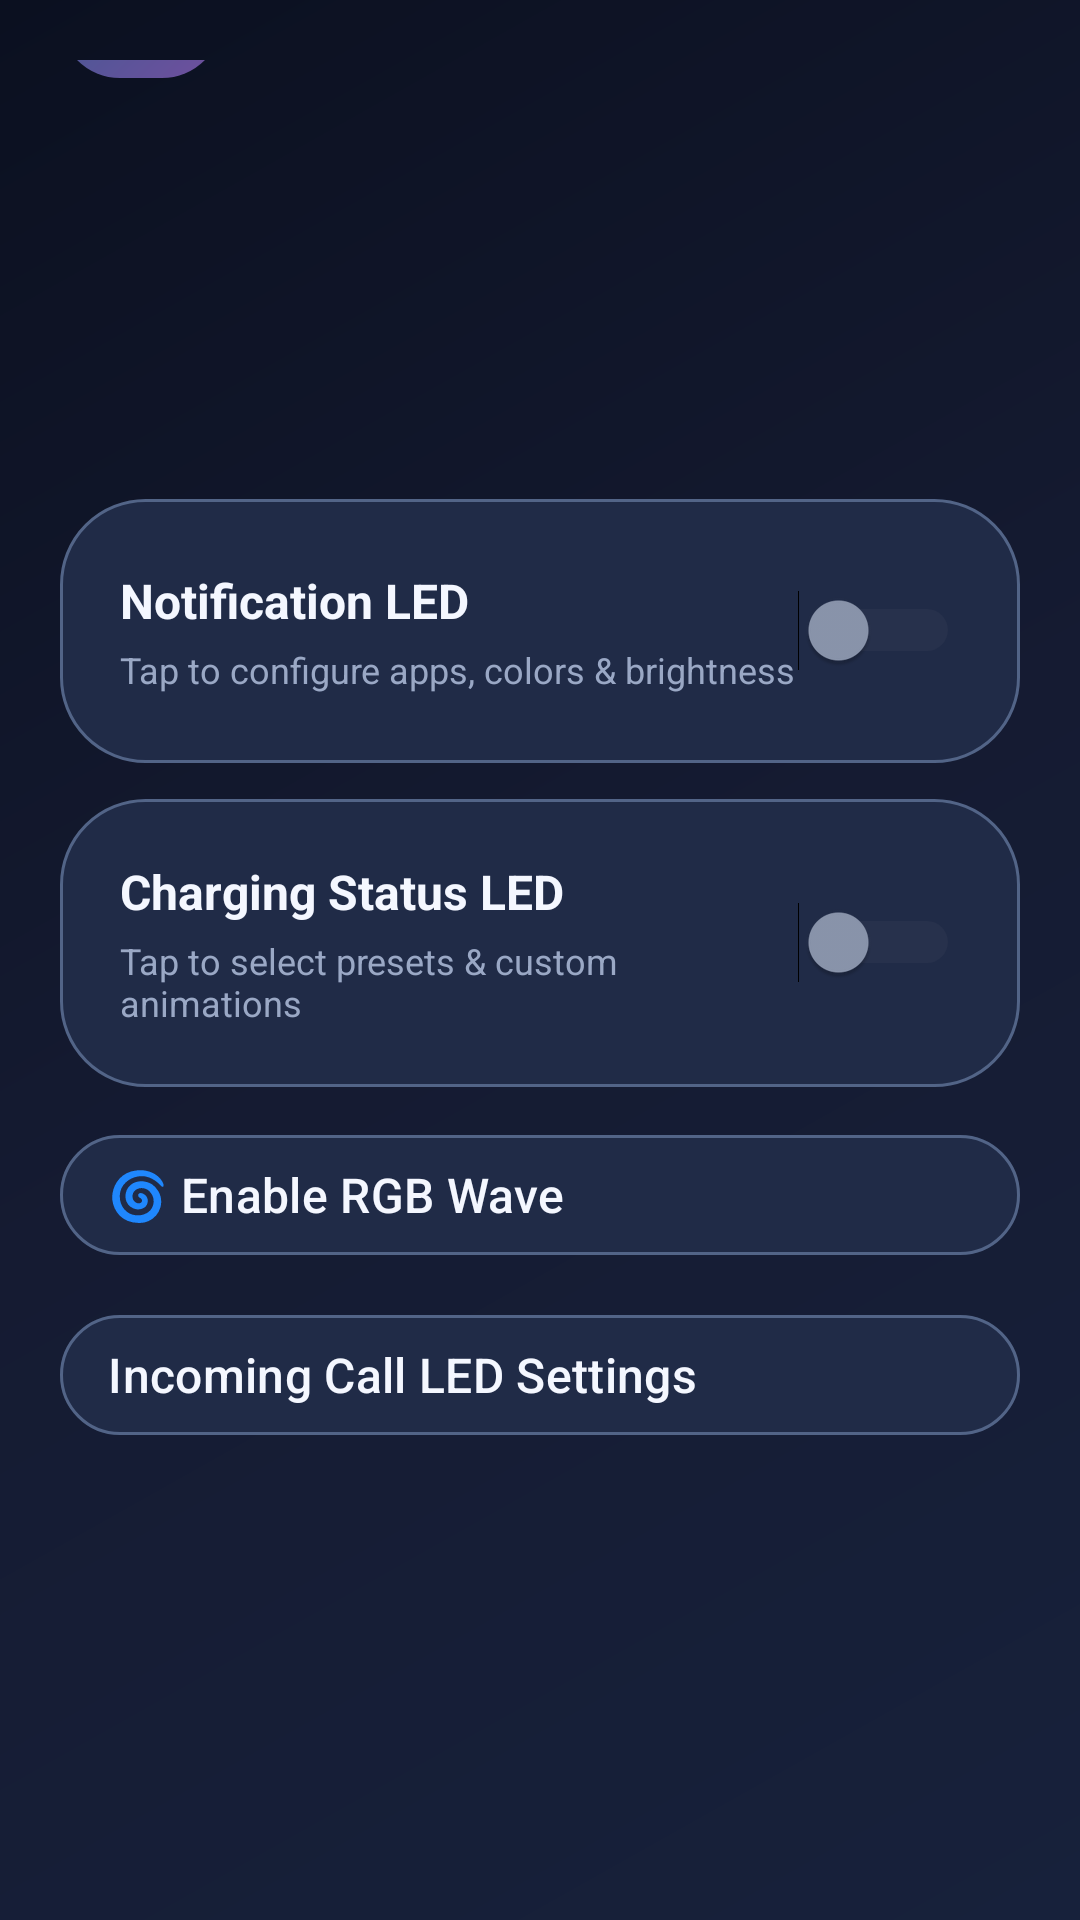

Android layout source for this screen:
<!-- AndroidManifest.xml: application theme Theme.OnyxLEDController -->
<!-- res/layout/activity_main.xml -->
<?xml version="1.0" encoding="utf-8"?>
<FrameLayout xmlns:android="http://schemas.android.com/apk/res/android"
    xmlns:app="http://schemas.android.com/apk/res-auto"
    android:layout_width="match_parent"
    android:layout_height="match_parent"
    android:background="@drawable/bg_permissions_screen"
    android:fitsSystemWindows="true">

    <LinearLayout
        android:id="@+id/mainLayout"
        android:layout_width="match_parent"
        android:layout_height="match_parent"
        android:orientation="vertical"
        android:gravity="center_vertical"
        android:paddingStart="20dp"
        android:paddingTop="20dp"
        android:paddingEnd="20dp"
        android:paddingBottom="20dp">

        <TextView
            android:layout_width="54dp"
            android:layout_height="54dp"
            android:layout_gravity="left"
            android:layout_marginTop="-120dp"
            android:background="@drawable/bg_logo_orb"
            android:gravity="center"
            android:text="&#10022;"
            android:textColor="#BDEBFF"
            android:textSize="27sp" />

        <TextView
            android:layout_width="wrap_content"
            android:layout_height="wrap_content"
            android:layout_gravity="center_horizontal"
            android:layout_marginTop="-45dp"
            android:layout_marginBottom="150dp"
            android:text="Onyx LED Controller"
            android:textColor="#F6F8FF"
            android:textSize="26sp"
            android:textStyle="bold" />

        <LinearLayout
            android:id="@+id/cardNotifFeature"
            android:layout_width="match_parent"
            android:layout_height="wrap_content"
            android:orientation="horizontal"
            android:background="@drawable/bg_main_card"
            android:padding="20dp"
            android:minHeight="88dp"
            android:layout_marginBottom="12dp"
            android:gravity="center_vertical"
            android:clickable="true"
            android:focusable="true">

            <LinearLayout
                android:layout_width="0dp"
                android:layout_height="wrap_content"
                android:layout_weight="1"
                android:orientation="vertical">

                <TextView
                    android:layout_width="wrap_content"
                    android:layout_height="wrap_content"
                    android:text="Notification LED"
                    android:textColor="#F4F7FF"
                    android:textSize="16sp"
                    android:textStyle="bold" />

                <TextView
                    android:layout_width="wrap_content"
                    android:layout_height="wrap_content"
                    android:text="Tap to configure apps, colors &amp; brightness"
                    android:textColor="#9AA8C5"
                    android:textSize="12sp"
                    android:layout_marginTop="4dp" />
            </LinearLayout>

            <Switch
                android:id="@+id/switchNotif"
                android:layout_width="wrap_content"
                android:layout_height="wrap_content"
                android:thumbTint="@color/switch_thumb_tint"
                android:trackTint="@color/switch_track_tint" />
        </LinearLayout>

        <LinearLayout
            android:id="@+id/cardChargingFeature"
            android:layout_width="match_parent"
            android:layout_height="wrap_content"
            android:orientation="horizontal"
            android:background="@drawable/bg_main_card"
            android:padding="20dp"
            android:minHeight="88dp"
            android:layout_marginBottom="12dp"
            android:gravity="center_vertical"
            android:clickable="true"
            android:focusable="true">

            <LinearLayout
                android:layout_width="0dp"
                android:layout_height="wrap_content"
                android:layout_weight="1"
                android:orientation="vertical">

                <TextView
                    android:layout_width="wrap_content"
                    android:layout_height="wrap_content"
                    android:text="Charging Status LED"
                    android:textColor="#F4F7FF"
                    android:textSize="16sp"
                    android:textStyle="bold" />

                <TextView
                    android:layout_width="wrap_content"
                    android:layout_height="wrap_content"
                    android:text="Tap to select presets &amp; custom animations"
                    android:textColor="#9AA8C5"
                    android:textSize="12sp"
                    android:layout_marginTop="4dp" />
            </LinearLayout>

            <Switch
                android:id="@+id/switchCharging"
                android:layout_width="wrap_content"
                android:layout_height="wrap_content"
                android:thumbTint="@color/switch_thumb_tint"
                android:trackTint="@color/switch_track_tint" />
        </LinearLayout>

        <com.google.android.material.button.MaterialButton
            android:id="@+id/btnRgbWaveToggle"
            android:layout_width="match_parent"
            android:layout_height="wrap_content"
            android:layout_marginBottom="12dp"
            android:text="🌀 Enable RGB Wave"
            android:textColor="#F4F7FF"
            android:textSize="16sp"
            android:gravity="start|center_vertical"
            android:paddingStart="16dp"
            android:paddingEnd="16dp"
            app:backgroundTint="#202B47"
            app:cornerRadius="28dp"
            app:strokeColor="#526487"
            app:strokeWidth="1dp" />

        <com.google.android.material.button.MaterialButton
            android:id="@+id/btnCallSettings"
            android:layout_width="match_parent"
            android:layout_height="wrap_content"
            android:text="Incoming Call LED Settings"
            android:textColor="#F4F7FF"
            android:textSize="16sp"
            android:gravity="start|center_vertical"
            android:paddingStart="16dp"
            android:paddingEnd="16dp"
            app:backgroundTint="#202B47"
            app:cornerRadius="28dp"
            app:strokeColor="#526487"
            app:strokeWidth="1dp" />

    </LinearLayout>
</FrameLayout>
<!-- resources referenced by this layout -->
<resources>
  <!-- drawable bg_logo_orb (drawable) -->
  <?xml version="1.0" encoding="utf-8"?>
  <shape xmlns:android="http://schemas.android.com/apk/res/android">
      <gradient
          android:angle="315"
          android:startColor="#345C90"
          android:endColor="#714F9E" />
      <corners android:radius="20dp" />
      <padding
          android:left="2dp"
          android:top="2dp"
          android:right="2dp"
          android:bottom="2dp" />
  </shape>
  <!-- drawable bg_main_card (drawable) -->
  <?xml version="1.0" encoding="utf-8"?>
  <shape xmlns:android="http://schemas.android.com/apk/res/android" android:shape="rectangle">
      <solid android:color="#202B47" />
      <corners android:radius="28dp" />
      <stroke android:width="1dp" android:color="#526487" />
  </shape>
  <!-- drawable bg_permissions_screen (drawable) -->
  <?xml version="1.0" encoding="utf-8"?>
  <shape xmlns:android="http://schemas.android.com/apk/res/android">
      <gradient
          android:angle="315"
          android:startColor="#0B1020"
          android:centerColor="#151B32"
          android:endColor="#17213B" />
  </shape>
  <style name="Theme.OnyxLEDController" parent="Base.Theme.OnyxLEDController" />
  <style name="Base.Theme.OnyxLEDController" parent="Theme.Material3.DayNight.NoActionBar">
          
          
      </style>
</resources>
